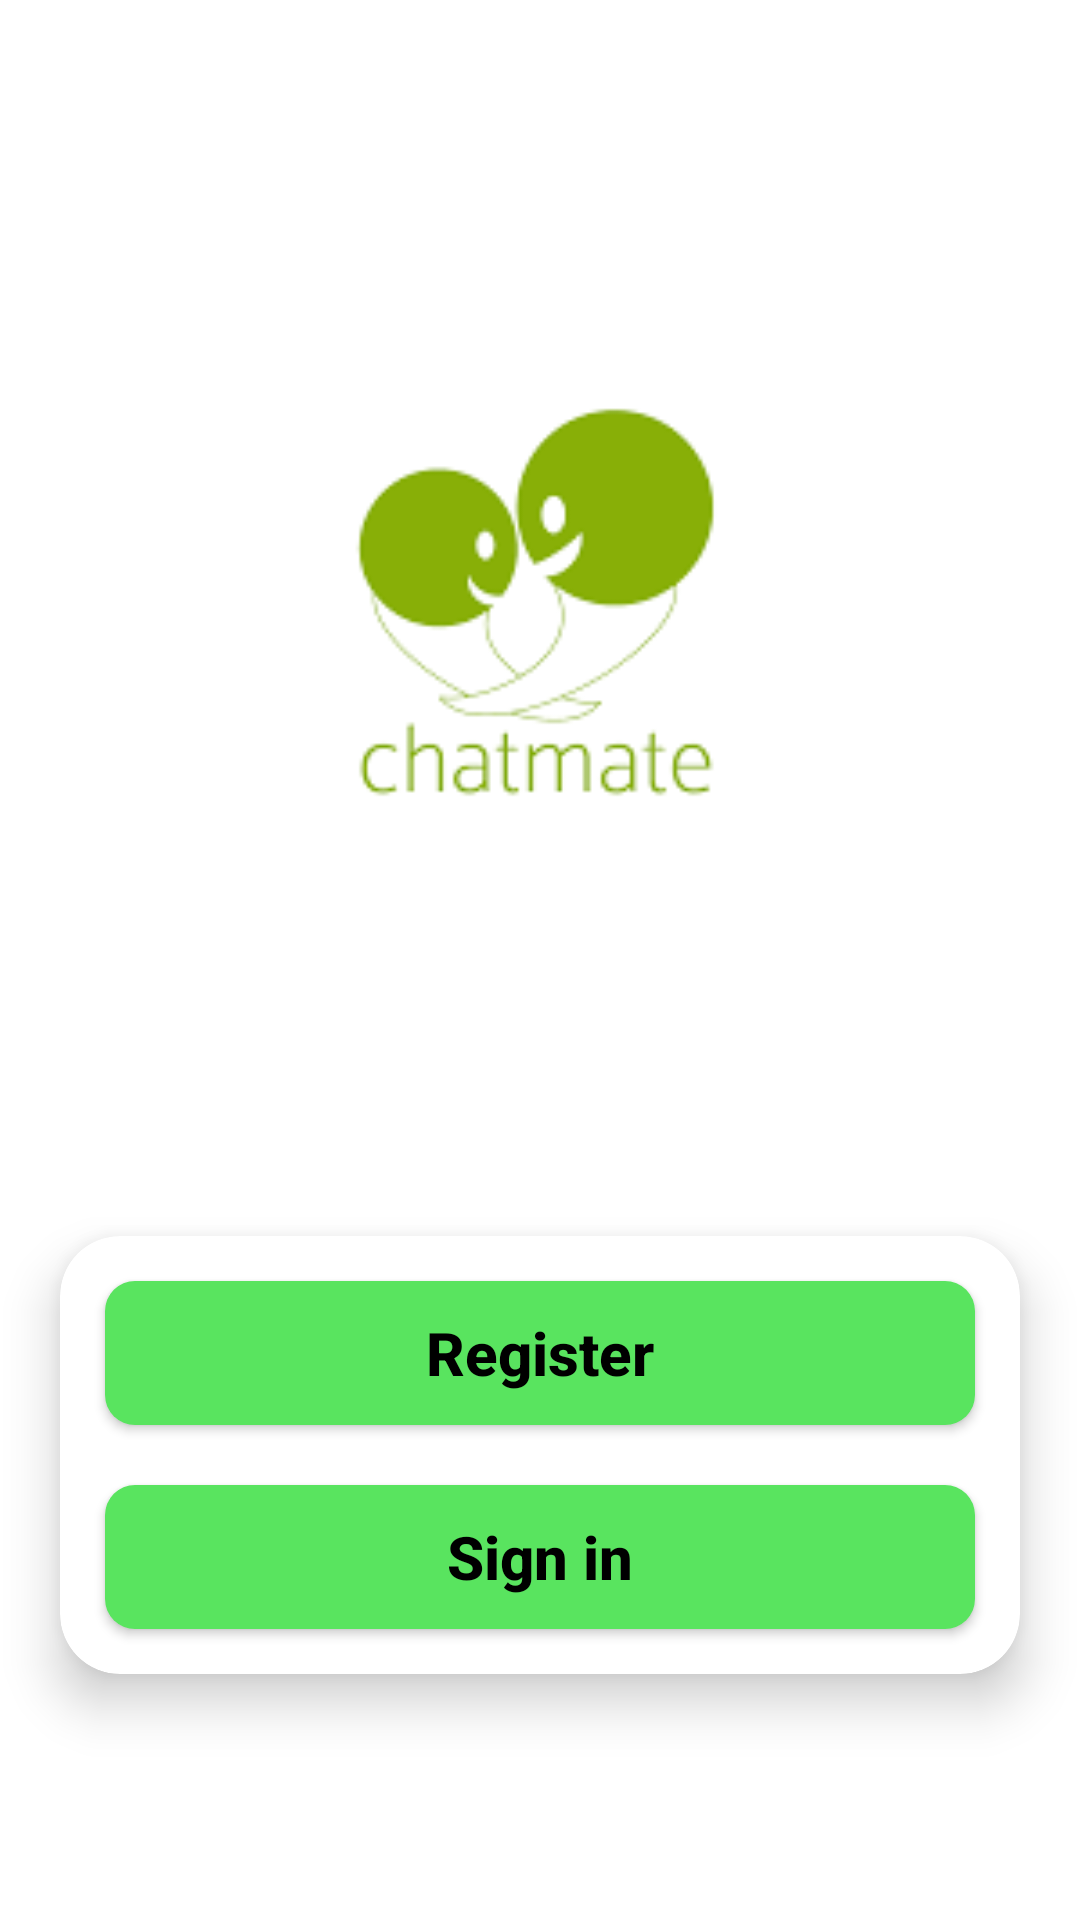

Write the Android layout XML for this screen, with the resource values it uses.
<!-- AndroidManifest.xml: application theme Theme.CreativeItFirebase -->
<!-- res/layout/activity_start.xml -->
<?xml version="1.0" encoding="utf-8"?>
<androidx.constraintlayout.widget.ConstraintLayout xmlns:android="http://schemas.android.com/apk/res/android"
    xmlns:app="http://schemas.android.com/apk/res-auto"
    xmlns:tools="http://schemas.android.com/tools"
    android:layout_width="match_parent"
    android:layout_height="match_parent"

    tools:context=".Activities.StartActivity">


    <ImageView
        android:id="@+id/logo"
        android:layout_width="match_parent"
        android:layout_height="250dp"
        android:src="@drawable/chatmate2"
        android:layout_marginTop="80dp"
        app:layout_constraintStart_toStartOf="parent"
        app:layout_constraintTop_toTopOf="parent"
        app:layout_constraintEnd_toEndOf="parent"
        />

    <androidx.cardview.widget.CardView
        android:layout_width="match_parent"
        android:layout_height="wrap_content"
        app:layout_constraintStart_toStartOf="parent"
        app:layout_constraintTop_toBottomOf="@id/logo"
        app:layout_constraintEnd_toEndOf="parent"
        app:layout_constraintBottom_toBottomOf="parent"
        android:layout_margin="20dp"
        android:elevation="5dp"
        app:cardCornerRadius="20dp"
        app:cardElevation="10dp">

        <LinearLayout
            android:layout_width="match_parent"
            android:layout_height="wrap_content"
            android:orientation="vertical"
            android:layout_margin="5dp">

            <androidx.appcompat.widget.AppCompatButton
                android:id="@+id/register_btn"
                android:layout_width="match_parent"
                android:layout_height="wrap_content"
                android:background="@drawable/btn_back2"
                android:text="Register"
                android:textSize="20dp"
                android:textStyle="bold"
                android:textAllCaps="false"
                android:textColor="@color/black"
                android:layout_margin="10dp"
                />
            <androidx.appcompat.widget.AppCompatButton
                android:id="@+id/signin_btn"
                android:layout_width="match_parent"
                android:layout_height="wrap_content"
                android:background="@drawable/btn_back2"
                android:text="Sign in"
                android:textSize="20dp"
                android:textStyle="bold"
                android:textAllCaps="false"
                android:textColor="@color/black"
                android:layout_margin="10dp"
                />


        </LinearLayout>


    </androidx.cardview.widget.CardView>


</androidx.constraintlayout.widget.ConstraintLayout>
<!-- resources referenced by this layout -->
<resources>
  <!-- drawable btn_back2 (drawable) -->
  <?xml version="1.0" encoding="utf-8"?>
  <shape xmlns:android="http://schemas.android.com/apk/res/android">
  
      <solid
          android:color="#59E45F"
  
          />
      <corners
          android:radius="10dp"
          />
  
  
  </shape>
  <!-- drawable chatmate2: png bitmap (drawable, 2438 bytes) -->
  <style name="Theme.CreativeItFirebase" parent="Theme.MaterialComponents.DayNight.NoActionBar">
          
          <item name="colorPrimary">@color/purple_500</item>
          <item name="colorPrimaryVariant">#F7B6D0</item>
          <item name="colorOnPrimary">@color/white</item>
          
          <item name="colorSecondary">@color/teal_200</item>
          <item name="colorSecondaryVariant">@color/teal_700</item>
          <item name="colorOnSecondary">@color/black</item>
          
          <item name="android:statusBarColor" tools:targetApi="l">?attr/colorPrimaryVariant</item>
          
      </style>
  <!-- not gathered from this repository: default colours our renderer supplied (Android Studio template values) -->
  <color name="purple_500">#FF6200EE</color>
  <color name="teal_200">#FF03DAC5</color>
  <color name="teal_700">#FF018786</color>
  <color name="black">#FF000000</color>
  <color name="white">#FFFFFFFF</color>
</resources>
